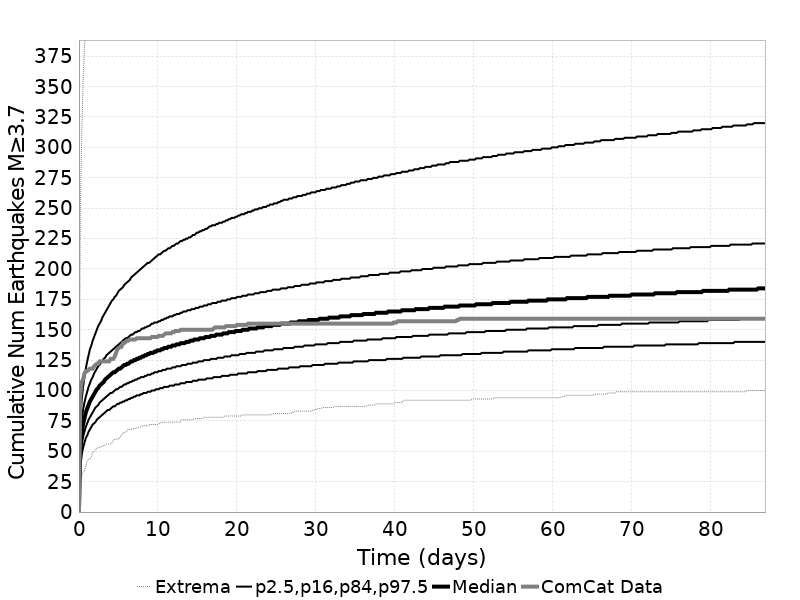

The data file committed next to this chart (first rows):
Time (days), ComCat Data, Simulation Mean, Simulation Median, Simulation Mode, Simulation Minimum, Simulation Maximum, 2.5 %-ile, 16 %-ile, 84 %-ile, 97.5 %-ile
0.0, 0.0, 0.0, 0.0, 0.0, 0.0, 0.0, 0.0, 0.0, 0.0, 0.0
0.1741, 96.0, 53.69, 53.0, 51.0, 23.0, 248.0, 37.0, 45.0, 62.0, 74.0
0.3483, 107.0, 66.02, 65.0, 64.0, 29.0, 308.0, 47.0, 55.0, 76.0, 92.0
0.5224, 109.0, 73.64, 72.0, 71.0, 33.0, 354.0, 53.0, 62.0, 84.0, 103.0
0.6965, 114.0, 79.22, 77.0, 76.0, 34.0, 384.0, 57.0, 66.0, 90.0, 111.0
0.8707, 116.0, 83.65, 82.0, 79.0, 38.0, 392.0, 61.0, 70.0, 95.0, 118.0
1.045, 116.0, 87.36, 85.0, 82.0, 42.0, 410.0, 63.0, 73.0, 99.0, 124.0
1.219, 117.0, 90.52, 88.0, 86.0, 43.0, 417.0, 66.0, 76.0, 103.0, 129.0
1.393, 118.0, 93.32, 91.0, 87.0, 44.0, 426.0, 68.0, 78.0, 106.0, 134.0
1.567, 118.0, 95.8, 93.0, 91.0, 45.0, 434.0, 70.0, 80.0, 109.0, 137.0
1.741, 118.0, 98.05, 95.0, 92.0, 49.0, 443.0, 72.0, 82.0, 111.0, 141.0
1.916, 120.0, 100.1, 97.0, 94.0, 50.0, 450.0, 73.0, 84.0, 114.0, 144.0
2.09, 121.0, 102, 99.0, 95.0, 52.0, 456.0, 74.0, 86.0, 116.0, 147.0
2.264, 122.0, 103.7, 101.0, 96.0, 52.0, 464.0, 76.0, 87.0, 118.0, 150.0
2.438, 122.0, 105.4, 102.0, 102.0, 53.0, 475.0, 77.0, 88.0, 120.0, 153.0
2.612, 124.0, 106.9, 104.0, 99.0, 53.0, 482.0, 78.0, 90.0, 121.0, 155.0
2.786, 124.0, 108.3, 105.0, 104.0, 54.0, 485.0, 79.0, 91.0, 123.0, 157.0
2.96, 124.0, 109.7, 106.0, 104.0, 54.0, 489.0, 80.0, 92.0, 124.0, 160.0
3.134, 124.0, 111, 107.0, 104.0, 55.0, 498.0, 81.0, 93.0, 126.0, 162.0
3.309, 124.0, 112.2, 109.0, 105.0, 55.0, 504.0, 82.0, 94.0, 127.0, 164.0
3.483, 124.0, 113.3, 110.0, 107.0, 56.0, 509.0, 83.0, 95.0, 129.0, 166.0
3.657, 124.0, 114.5, 111.0, 107.0, 56.0, 512.0, 84.0, 96.0, 130.0, 168.0
3.831, 124.0, 115.5, 112.0, 110.0, 56.0, 519.0, 84.0, 97.0, 131.0, 170.0
4.005, 126.0, 116.6, 113.0, 107.0, 56.0, 597.0, 85.0, 98.0, 132.0, 172.0
4.179, 126.0, 117.5, 114.0, 112.0, 57.0, 630.0, 86.0, 98.0, 133.0, 174.0
4.353, 126.0, 118.5, 115.0, 115.0, 59.0, 643.0, 87.0, 99.0, 134.0, 175.0
4.528, 128.0, 119.4, 115.0, 116.0, 60.0, 658.0, 87.0, 100.0, 135.0, 177.0
4.702, 131.0, 120.3, 116.0, 113.0, 60.0, 665.0, 88.0, 101.0, 136.0, 178.0
4.876, 134.0, 121.1, 117.0, 113.0, 60.0, 670.0, 89.0, 101.0, 137.0, 180.0
5.05, 135.0, 121.9, 118.0, 114.0, 60.0, 681.0, 89.0, 102.0, 138.0, 182.0
5.224, 136.0, 122.7, 118.0, 115.0, 62.0, 687.0, 90.0, 103.0, 139.0, 183.0
5.398, 136.0, 123.5, 119.0, 115.0, 63.0, 697.0, 90.0, 103.0, 140.0, 184.0
5.572, 139.0, 124.3, 120.0, 118.0, 65.0, 703.0, 91.0, 104.0, 141.0, 185.0
5.747, 139.0, 125, 121.0, 118.0, 65.0, 706.0, 91.0, 105.0, 142.0, 187.0
5.921, 140.0, 125.7, 121.0, 119.0, 66.0, 709.0, 92.0, 105.0, 143.0, 188.0
6.095, 141.0, 126.4, 122.0, 118.0, 67.0, 713.0, 92.0, 106.0, 143.0, 189.0
6.269, 141.0, 127, 122.0, 118.0, 68.0, 721.0, 93.0, 106.0, 144.0, 190.0
6.443, 142.0, 127.7, 123.0, 119.0, 68.0, 724.0, 93.0, 107.0, 145.0, 191.0
6.617, 142.0, 128.3, 124.0, 119.0, 68.0, 728.0, 94.0, 107.0, 146.0, 193.0
6.791, 142.0, 128.9, 124.0, 120.0, 68.0, 738.0, 94.0, 108.0, 146.0, 194.0
6.965, 142.0, 129.6, 125.0, 123.0, 69.0, 741.0, 95.0, 108.0, 147.0, 195.0
7.14, 142.0, 130.1, 125.0, 123.0, 69.0, 743.0, 95.0, 109.0, 148.0, 196.0
7.314, 143.0, 130.7, 126.0, 123.0, 69.0, 750.0, 96.0, 109.0, 148.0, 197.0
7.488, 143.0, 131.3, 126.0, 123.0, 70.0, 753.0, 96.0, 110.0, 149.0, 198.0
7.662, 143.0, 131.8, 127.0, 123.0, 70.0, 758.0, 96.0, 110.0, 149.0, 199.0
7.836, 143.0, 132.4, 127.0, 125.0, 70.0, 761.0, 97.0, 111.0, 150.0, 200.0
8.01, 143.0, 132.9, 128.0, 125.0, 71.0, 764.0, 97.0, 111.0, 151.0, 201.0
8.184, 143.0, 133.4, 128.0, 125.0, 71.0, 765.0, 98.0, 111.0, 151.0, 202.0
8.359, 143.0, 134, 129.0, 125.0, 71.0, 766.0, 98.0, 112.0, 152.0, 203.0
8.533, 143.0, 134.4, 129.0, 124.0, 71.0, 769.0, 98.0, 112.0, 152.0, 204.0
8.707, 143.0, 134.9, 130.0, 125.0, 71.0, 771.0, 99.0, 113.0, 153.0, 205.0
8.881, 143.0, 135.4, 130.0, 125.0, 72.0, 776.0, 99.0, 113.0, 153.0, 205.0
9.055, 143.0, 135.9, 131.0, 126.0, 72.0, 776.0, 99.0, 113.0, 154.0, 206.0
9.229, 144.0, 136.4, 131.0, 128.0, 72.0, 778.0, 100.0, 114.0, 155.0, 207.0
9.403, 144.0, 136.8, 131.0, 127.0, 72.0, 779.0, 100.0, 114.0, 155.0, 208.0
9.578, 144.0, 137.3, 132.0, 127.0, 72.0, 783.0, 100.0, 115.0, 156.0, 209.0
9.752, 144.0, 137.7, 132.0, 127.0, 72.0, 791.0, 101.0, 115.0, 156.0, 210.0
9.926, 144.0, 138.1, 133.0, 129.0, 72.0, 791.0, 101.0, 115.0, 156.0, 211.0
10.1, 145.0, 138.6, 133.0, 128.0, 73.0, 796.0, 101.0, 116.0, 157.0, 212.0
10.27, 145.0, 139, 133.0, 127.0, 73.0, 808.0, 102.0, 116.0, 157.0, 212.0
... 440 more rows
